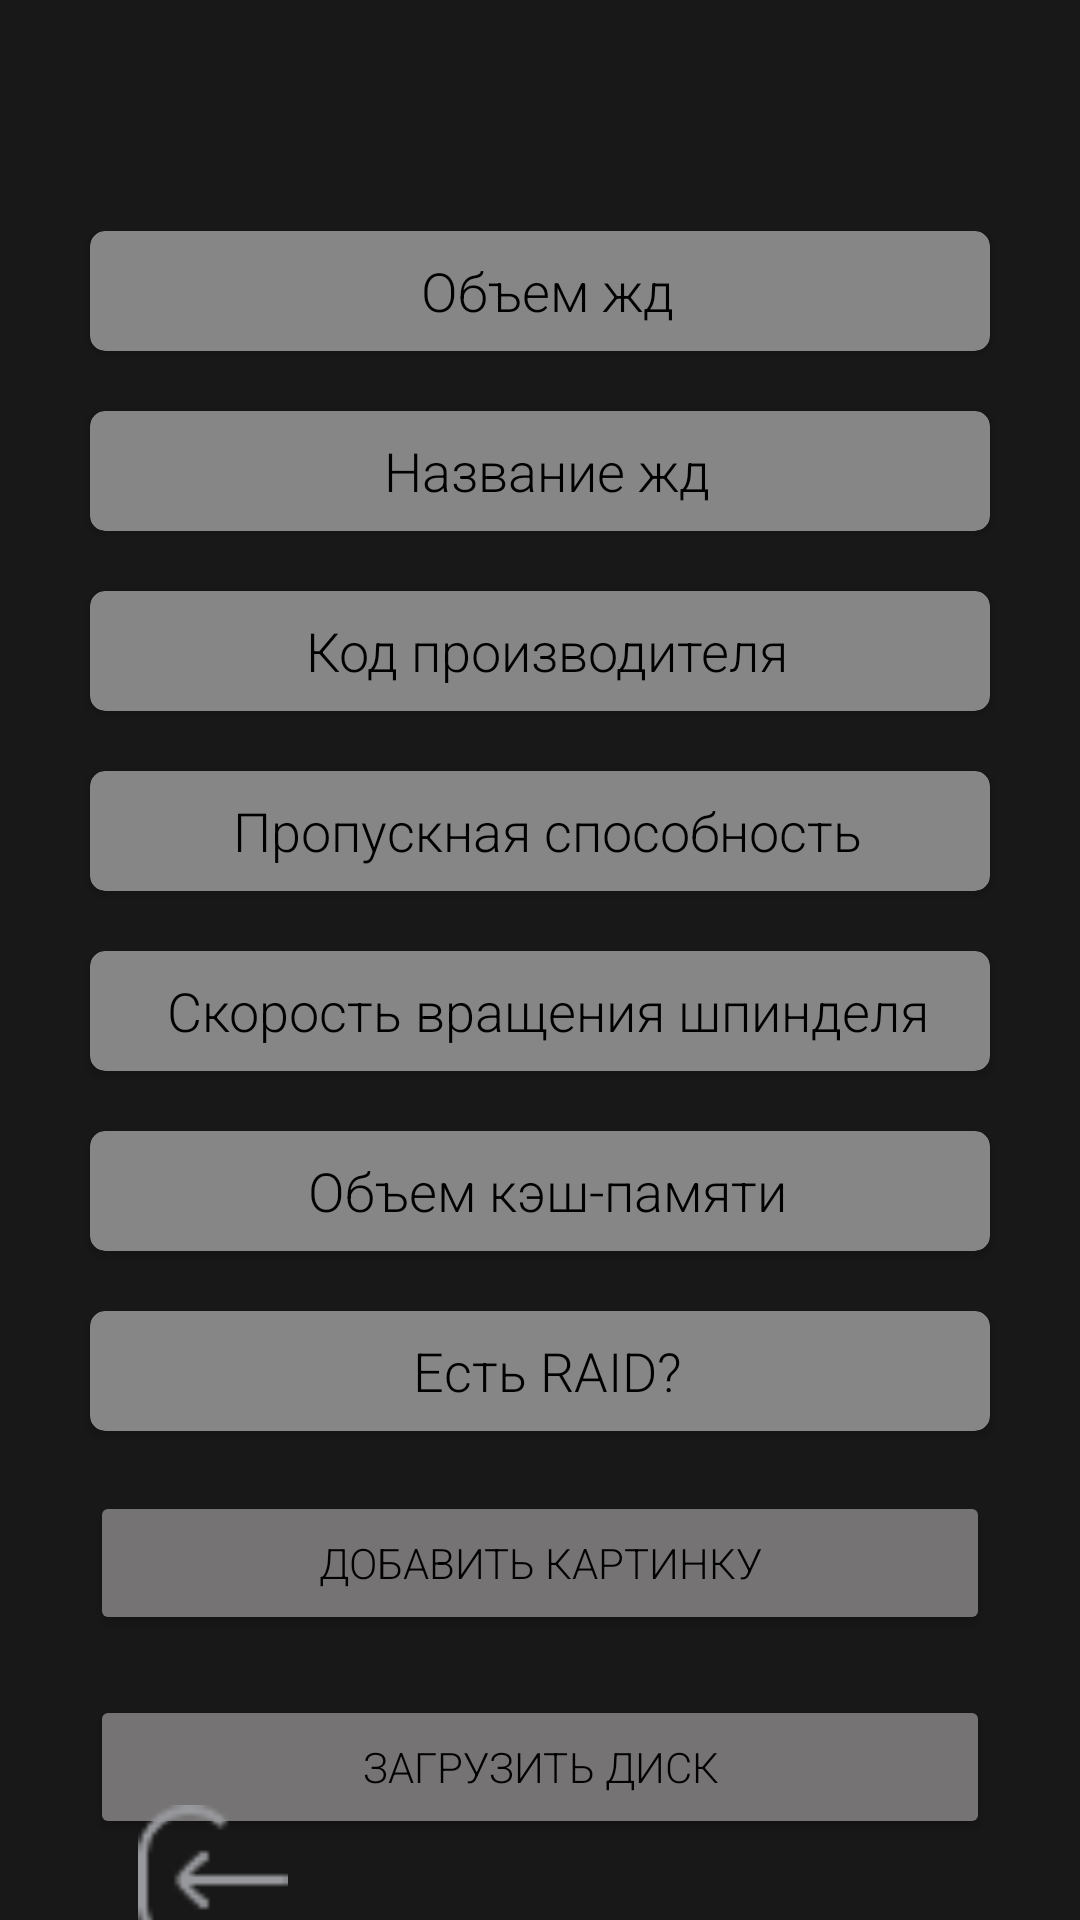

Layout XML and referenced resources for this Android screen:
<!-- AndroidManifest.xml: application theme Theme.HardDisks -->
<!-- res/layout/fragment_add_disk.xml -->
<?xml version="1.0" encoding="utf-8"?>
<androidx.constraintlayout.widget.ConstraintLayout xmlns:android="http://schemas.android.com/apk/res/android"
    xmlns:tools="http://schemas.android.com/tools"
    xmlns:app="http://schemas.android.com/apk/res-auto"
    android:layout_width="match_parent"
    android:layout_height="match_parent"
    android:background="@color/blackForBackground"
    tools:context=".MainPages.AuthorFragment">


    <ScrollView
        android:id="@+id/scrollView2"
        android:layout_marginTop="50dp"
        android:layout_width="match_parent"
        android:layout_height="wrap_content"
        app:layout_constraintBottom_toBottomOf="parent"
        app:layout_constraintEnd_toEndOf="parent"
        app:layout_constraintStart_toStartOf="parent"
        app:layout_constraintTop_toTopOf="parent">

        <GridLayout
            android:layout_width="match_parent"
            android:layout_height="500dp"
            android:layout_gravity="center"
            android:columnCount="1"
            android:rowCount="8">


            <androidx.cardview.widget.CardView
                android:layout_width="300dp"
                android:layout_height="40dp"
                android:layout_gravity="center"
                android:backgroundTint="@color/GrayForFilter"
                app:cardCornerRadius="5dp"
                app:layout_constraintEnd_toEndOf="parent"
                app:layout_constraintStart_toStartOf="parent"
                app:layout_constraintTop_toTopOf="parent">

                <EditText
                    android:id="@+id/size_hd"
                    android:layout_width="match_parent"
                    android:layout_height="match_parent"
                    android:background="@null"
                    android:fontFamily="sans-serif-light"
                    android:gravity="center"
                    android:hint="Объем жд"
                    android:paddingLeft="5dp"
                    android:textColor="@color/black"
                    android:textColorHint="@color/black" />

            </androidx.cardview.widget.CardView>

            <androidx.cardview.widget.CardView
                android:layout_width="300dp"
                android:layout_height="40dp"
                android:layout_columnWeight="1"
                android:layout_gravity="center"
                android:layout_marginTop="20dp"
                android:backgroundTint="@color/GrayForFilter"
                app:cardCornerRadius="5dp"
                app:layout_constraintEnd_toEndOf="parent"
                app:layout_constraintStart_toStartOf="parent"
                app:layout_constraintTop_toTopOf="parent">

                <EditText
                    android:id="@+id/name_hd"
                    android:layout_width="match_parent"
                    android:layout_height="match_parent"
                    android:background="@null"
                    android:fontFamily="sans-serif-light"
                    android:gravity="center"
                    android:hint="Название жд"
                    android:paddingLeft="5dp"
                    android:textColor="@color/black"
                    android:textColorHint="@color/black" />

            </androidx.cardview.widget.CardView>

            <androidx.cardview.widget.CardView
                android:layout_width="300dp"
                android:layout_height="40dp"
                android:layout_gravity="center"
                android:layout_marginTop="20dp"
                android:backgroundTint="@color/GrayForFilter"
                app:cardCornerRadius="5dp"
                app:layout_constraintEnd_toEndOf="parent"
                app:layout_constraintStart_toStartOf="parent"
                app:layout_constraintTop_toTopOf="parent">

                <EditText
                    android:id="@+id/manufacturerCode_hd"
                    android:layout_width="match_parent"
                    android:layout_height="match_parent"
                    android:background="@null"
                    android:fontFamily="sans-serif-light"
                    android:gravity="center"
                    android:hint="Код производителя"
                    android:paddingLeft="5dp"
                    android:textColor="@color/black"
                    android:textColorHint="@color/black" />

            </androidx.cardview.widget.CardView>


            <androidx.cardview.widget.CardView
                android:layout_width="300dp"
                android:layout_height="40dp"
                android:layout_gravity="center"
                android:layout_marginTop="20dp"
                android:backgroundTint="@color/GrayForFilter"
                app:cardCornerRadius="5dp"
                app:layout_constraintEnd_toEndOf="parent"
                app:layout_constraintStart_toStartOf="parent"
                app:layout_constraintTop_toTopOf="parent">

                <EditText
                    android:id="@+id/interface_speed"
                    android:layout_width="match_parent"
                    android:layout_height="match_parent"
                    android:background="@null"
                    android:fontFamily="sans-serif-light"
                    android:gravity="center"
                    android:hint="Пропускная способность"
                    android:paddingLeft="5dp"
                    android:textColor="@color/black"
                    android:textColorHint="@color/black" />

            </androidx.cardview.widget.CardView>

            <androidx.cardview.widget.CardView
                android:layout_width="300dp"
                android:layout_height="40dp"
                android:layout_columnWeight="1"
                android:layout_gravity="center"
                android:layout_marginTop="20dp"
                android:backgroundTint="@color/GrayForFilter"
                app:cardCornerRadius="5dp"
                app:layout_constraintEnd_toEndOf="parent"
                app:layout_constraintStart_toStartOf="parent"
                app:layout_constraintTop_toTopOf="parent">

                <EditText
                    android:id="@+id/spindle_speed"
                    android:layout_width="match_parent"
                    android:layout_height="match_parent"
                    android:background="@null"
                    android:fontFamily="sans-serif-light"
                    android:gravity="center"
                    android:hint="Скорость вращения шпинделя"
                    android:paddingLeft="5dp"
                    android:textColor="@color/black"
                    android:textColorHint="@color/black" />

            </androidx.cardview.widget.CardView>

            <androidx.cardview.widget.CardView
                android:layout_width="300dp"
                android:layout_height="40dp"
                android:layout_gravity="center"
                android:layout_marginTop="20dp"
                android:backgroundTint="@color/GrayForFilter"
                app:cardCornerRadius="5dp"
                app:layout_constraintEnd_toEndOf="parent"
                app:layout_constraintStart_toStartOf="parent"
                app:layout_constraintTop_toTopOf="parent">

                <EditText
                    android:id="@+id/cache_size"
                    android:layout_width="match_parent"
                    android:layout_height="match_parent"
                    android:background="@null"
                    android:fontFamily="sans-serif-light"
                    android:gravity="center"
                    android:hint="Объем кэш-памяти"
                    android:paddingLeft="5dp"
                    android:textColor="@color/black"
                    android:textColorHint="@color/black" />

            </androidx.cardview.widget.CardView>

            <androidx.cardview.widget.CardView
                android:layout_width="300dp"
                android:layout_height="40dp"
                android:layout_columnWeight="1"
                android:layout_gravity="center"
                android:layout_marginTop="20dp"
                android:backgroundTint="@color/GrayForFilter"
                app:cardCornerRadius="5dp"
                app:layout_constraintEnd_toEndOf="parent"
                app:layout_constraintStart_toStartOf="parent"
                app:layout_constraintTop_toTopOf="parent">

                <EditText
                    android:id="@+id/raid"
                    android:layout_width="match_parent"
                    android:layout_height="match_parent"
                    android:background="@null"
                    android:fontFamily="sans-serif-light"
                    android:gravity="center"
                    android:hint="Есть RAID?"
                    android:paddingLeft="5dp"
                    android:textColor="@color/black"
                    android:textColorHint="@color/black" />

            </androidx.cardview.widget.CardView>

            <Button
                android:id="@+id/add_image"
                android:layout_width="300dp"
                android:layout_height="match_parent"
                android:layout_gravity="center"
                android:layout_marginTop="20dp"
                android:backgroundTint="@color/Gray"
                android:fontFamily="sans-serif-light"
                android:onClick="uploadImage"
                android:text="Добавить картинку"
                android:textColor="@color/black" />

            <Button
                android:id="@+id/save_data_button"
                android:layout_width="300dp"
                android:layout_height="match_parent"
                android:layout_gravity="center"
                android:layout_marginTop="20dp"
                android:backgroundTint="@color/Gray"
                android:fontFamily="sans-serif-light"
                android:onClick="uploadImage"
                android:text="Загрузить диск"
                android:textColor="@color/black" />

        </GridLayout>

    </ScrollView>

    <androidx.constraintlayout.widget.ConstraintLayout
        android:layout_width="wrap_content"
        android:layout_height="wrap_content"
        android:layout_marginStart="16dp"
        app:layout_constraintBottom_toBottomOf="parent"
        app:layout_constraintStart_toStartOf="parent"
        app:layout_constraintTop_toBottomOf="@+id/scrollView2">

        <ImageView
            android:id="@+id/exit_from_add"
            android:layout_width="50dp"
            android:layout_height="50dp"
            android:layout_marginLeft="30dp"
            android:layout_marginBottom="25dp"
            android:src="@drawable/exit"
            app:layout_constraintStart_toStartOf="parent"
            app:layout_constraintTop_toTopOf="parent" />
    </androidx.constraintlayout.widget.ConstraintLayout>

</androidx.constraintlayout.widget.ConstraintLayout>
<!-- resources referenced by this layout -->
<resources>
  <color name="Gray">#757373</color>
  <color name="GrayForFilter">#868686</color>
  <color name="black">#FF000000</color>
  <color name="blackForBackground">#181818</color>
  <!-- drawable exit: png bitmap (drawable, 742 bytes) -->
  <style name="Theme.HardDisks" parent="Theme.MaterialComponents.DayNight.DarkActionBar">
          
          <item name="colorPrimary">@color/blackForBackground</item>
          <item name="colorPrimaryVariant">@color/blackForBackground</item>
          <item name="colorOnPrimary">@color/white</item>
          
          <item name="colorSecondary">@color/teal_200</item>
          <item name="colorSecondaryVariant">@color/teal_700</item>
          <item name="colorOnSecondary">@color/black</item>
          
          <item name="android:statusBarColor">?attr/colorPrimaryVariant</item>
          
      </style>
  <color name="white">#FFFFFFFF</color>
  <color name="teal_200">#FF03DAC5</color>
  <color name="teal_700">#FF018786</color>
</resources>
